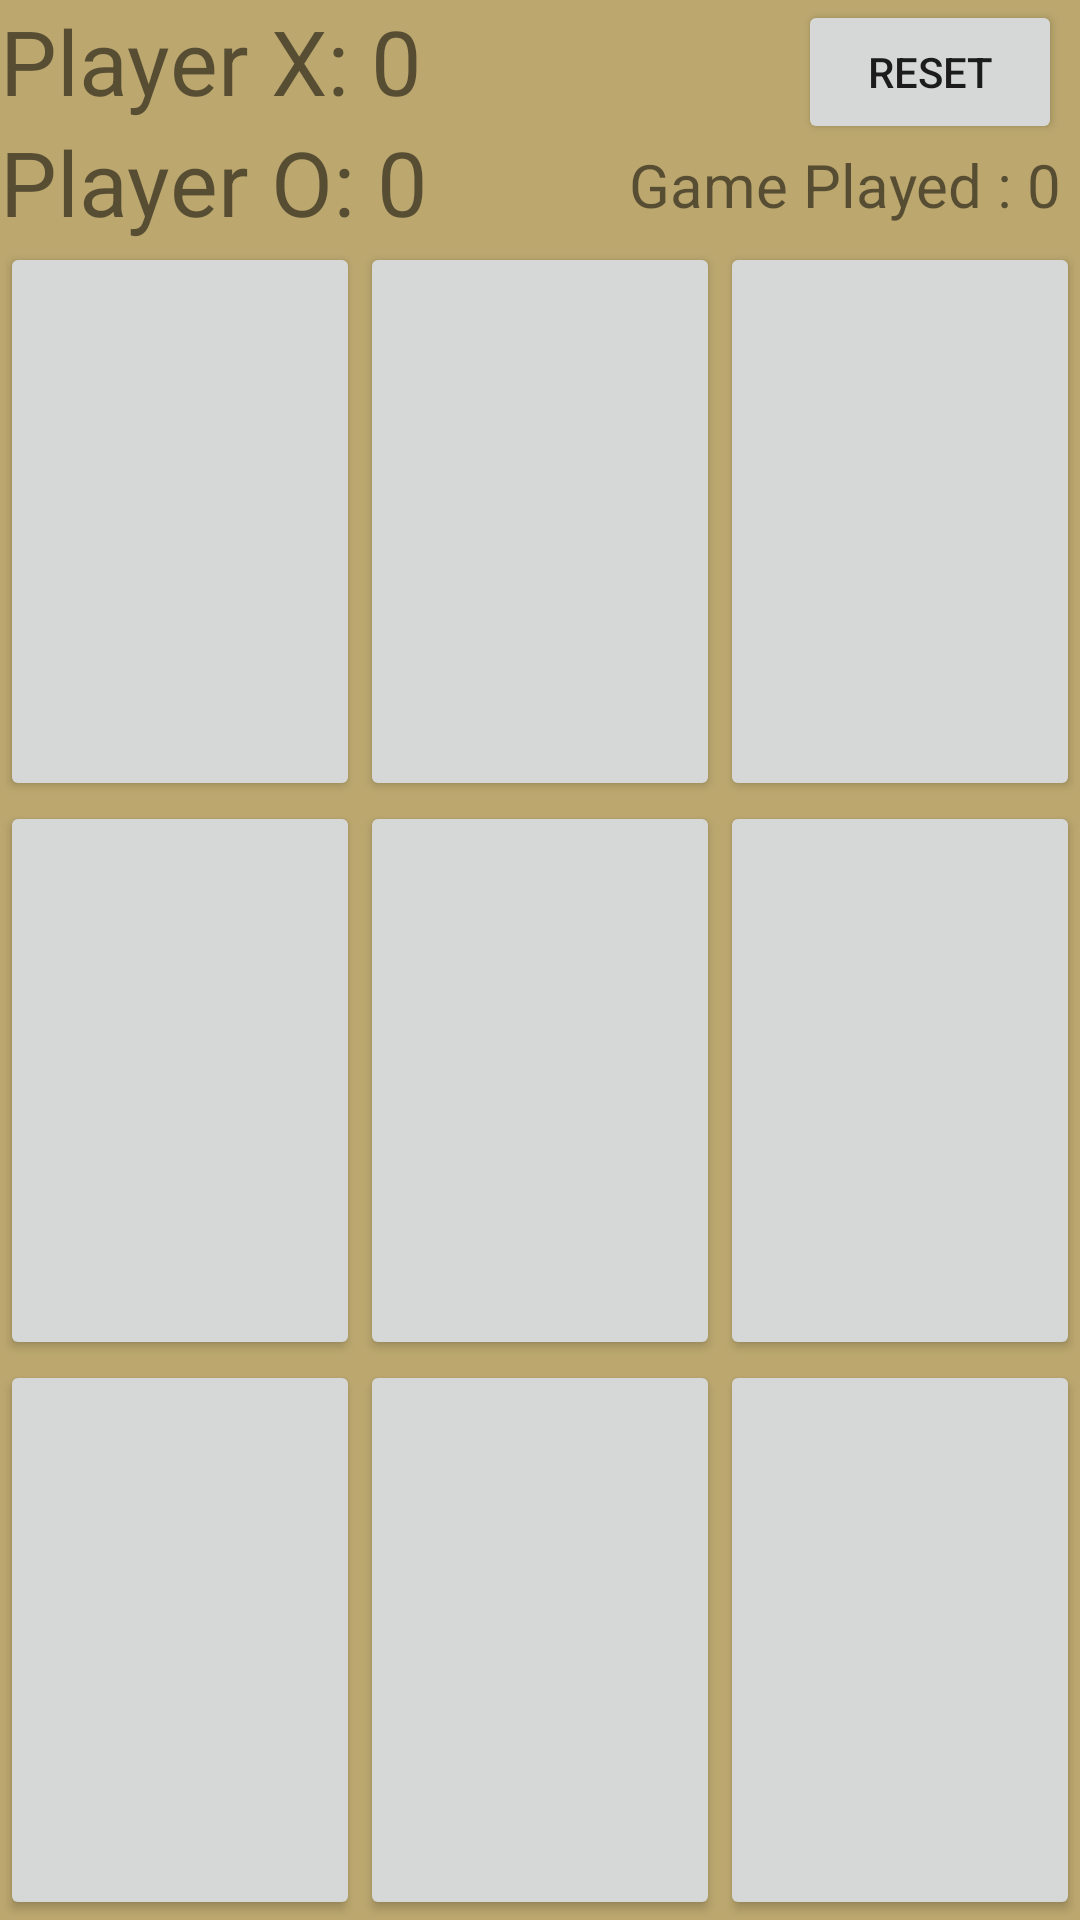

Reconstruct the res/layout file that produces this screen, plus the resources it refers to.
<!-- AndroidManifest.xml: application theme AppTheme -->
<!-- res/layout/activity_tic_tac_toe.xml -->
<?xml version="1.0" encoding="utf-8"?>
<LinearLayout xmlns:android="http://schemas.android.com/apk/res/android"
    xmlns:app="http://schemas.android.com/apk/res-auto"
    xmlns:tools="http://schemas.android.com/tools"
    android:layout_width="match_parent"
    android:layout_height="match_parent"
    android:orientation="vertical"
    android:background="#BCA86F"
    tools:context=".TicTacToeActivity">

    <RelativeLayout
        android:layout_width="match_parent"
        android:layout_height="wrap_content">

        <TextView
            android:id="@+id/text_view_gameCount"
            android:layout_width="wrap_content"
            android:layout_height="wrap_content"
            android:freezesText="true"
            android:text="Game Played : 0"
            android:textSize="20sp"
            android:layout_below="@+id/reset_btn"
            android:layout_alignParentEnd="true"
            android:layout_alignParentRight="true"
            android:layout_marginEnd="6dp"
            android:layout_marginRight="6dp" />

        <TextView
            android:id="@+id/text_view_p1"
            android:layout_width="wrap_content"
            android:layout_height="wrap_content"
            android:freezesText="true"
            android:text="Player X: 0"
            android:textSize="30sp" />

        <TextView
            android:id="@+id/text_view_p2"
            android:layout_width="wrap_content"
            android:layout_height="wrap_content"
            android:layout_below="@+id/text_view_p1"
            android:text="Player O: 0"
            android:textSize="30sp"
            android:freezesText="true" />

        <Button
            android:id="@+id/reset_btn"
            android:layout_width="wrap_content"
            android:layout_height="wrap_content"
            android:layout_alignParentEnd="true"
            android:layout_alignParentRight="true"
            android:layout_marginEnd="6dp"
            android:layout_marginRight="6dp"
            android:text="Reset" />
    </RelativeLayout>

    <LinearLayout
        android:layout_width="match_parent"
        android:layout_height="0dp"
        android:layout_weight="1">

        <Button
            android:id="@+id/btn_00"
            android:layout_width="0dp"
            android:layout_height="match_parent"
            android:layout_weight="1"
            android:textSize="60sp"
            android:freezesText="true" />

        <Button
            android:id="@+id/btn_01"
            android:layout_width="0dp"
            android:layout_height="match_parent"
            android:layout_weight="1"
            android:textSize="60sp"
            android:freezesText="true" />

        <Button
            android:id="@+id/btn_02"
            android:layout_width="0dp"
            android:layout_height="match_parent"
            android:layout_weight="1"
            android:textSize="60sp"
            android:freezesText="true" />

    </LinearLayout>

    <LinearLayout
        android:layout_width="match_parent"
        android:layout_height="0dp"
        android:layout_weight="1">

        <Button
            android:id="@+id/btn_10"
            android:layout_width="0dp"
            android:layout_height="match_parent"
            android:layout_weight="1"
            android:textSize="60sp"
            android:freezesText="true" />

        <Button
            android:id="@+id/btn_11"
            android:layout_width="0dp"
            android:layout_height="match_parent"
            android:layout_weight="1"
            android:textSize="60sp"
            android:freezesText="true" />

        <Button
            android:id="@+id/btn_12"
            android:layout_width="0dp"
            android:layout_height="match_parent"
            android:layout_weight="1"
            android:textSize="60sp"
            android:freezesText="true" />

    </LinearLayout>

    <LinearLayout
        android:layout_width="match_parent"
        android:layout_height="0dp"
        android:layout_weight="1">

        <Button
            android:id="@+id/btn_20"
            android:layout_width="0dp"
            android:layout_height="match_parent"
            android:layout_weight="1"
            android:textSize="60sp"
            android:freezesText="true" />

        <Button
            android:id="@+id/btn_21"
            android:layout_width="0dp"
            android:layout_height="match_parent"
            android:layout_weight="1"
            android:textSize="60sp"
            android:freezesText="true" />

        <Button
            android:id="@+id/btn_22"
            android:layout_width="0dp"
            android:layout_height="match_parent"
            android:layout_weight="1"
            android:textSize="60sp"
            android:freezesText="true" />

    </LinearLayout>


</LinearLayout>
<!-- resources referenced by this layout -->
<resources>
  <style name="AppTheme" parent="Theme.AppCompat.Light.DarkActionBar">
          
          <item name="colorPrimary">@color/colorPrimary</item>
          <item name="colorPrimaryDark">@color/colorPrimaryDark</item>
          <item name="colorAccent">@color/colorAccent</item>
      </style>
  <color name="colorPrimary">#93703D</color>
  <color name="colorPrimaryDark">#533911</color>
  <color name="colorAccent">#986C2B</color>
</resources>
